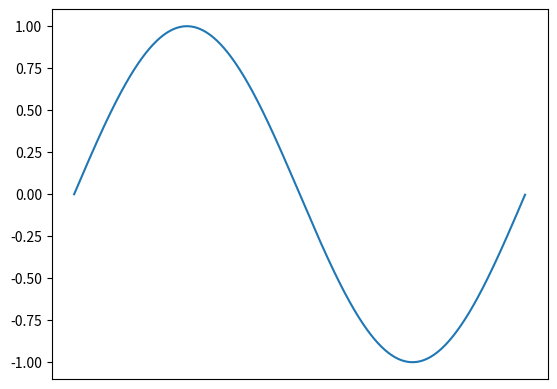

Recreate this plot in Python.
import matplotlib.pyplot as plt
import numpy as np

import matplotlib.animation as animation

fig, ax = plt.subplots()

x = np.arange(0, 2*np.pi, 0.01)
line, = ax.plot(x, np.sin(x))

ax.set_xticks([])

def animate(i):
    line.set_ydata(np.sin(x + i / 50))  # update the data.
    return line,


ani = animation.FuncAnimation(
    fig, animate, interval=20, blit=True, save_count=50)

plt.show()
